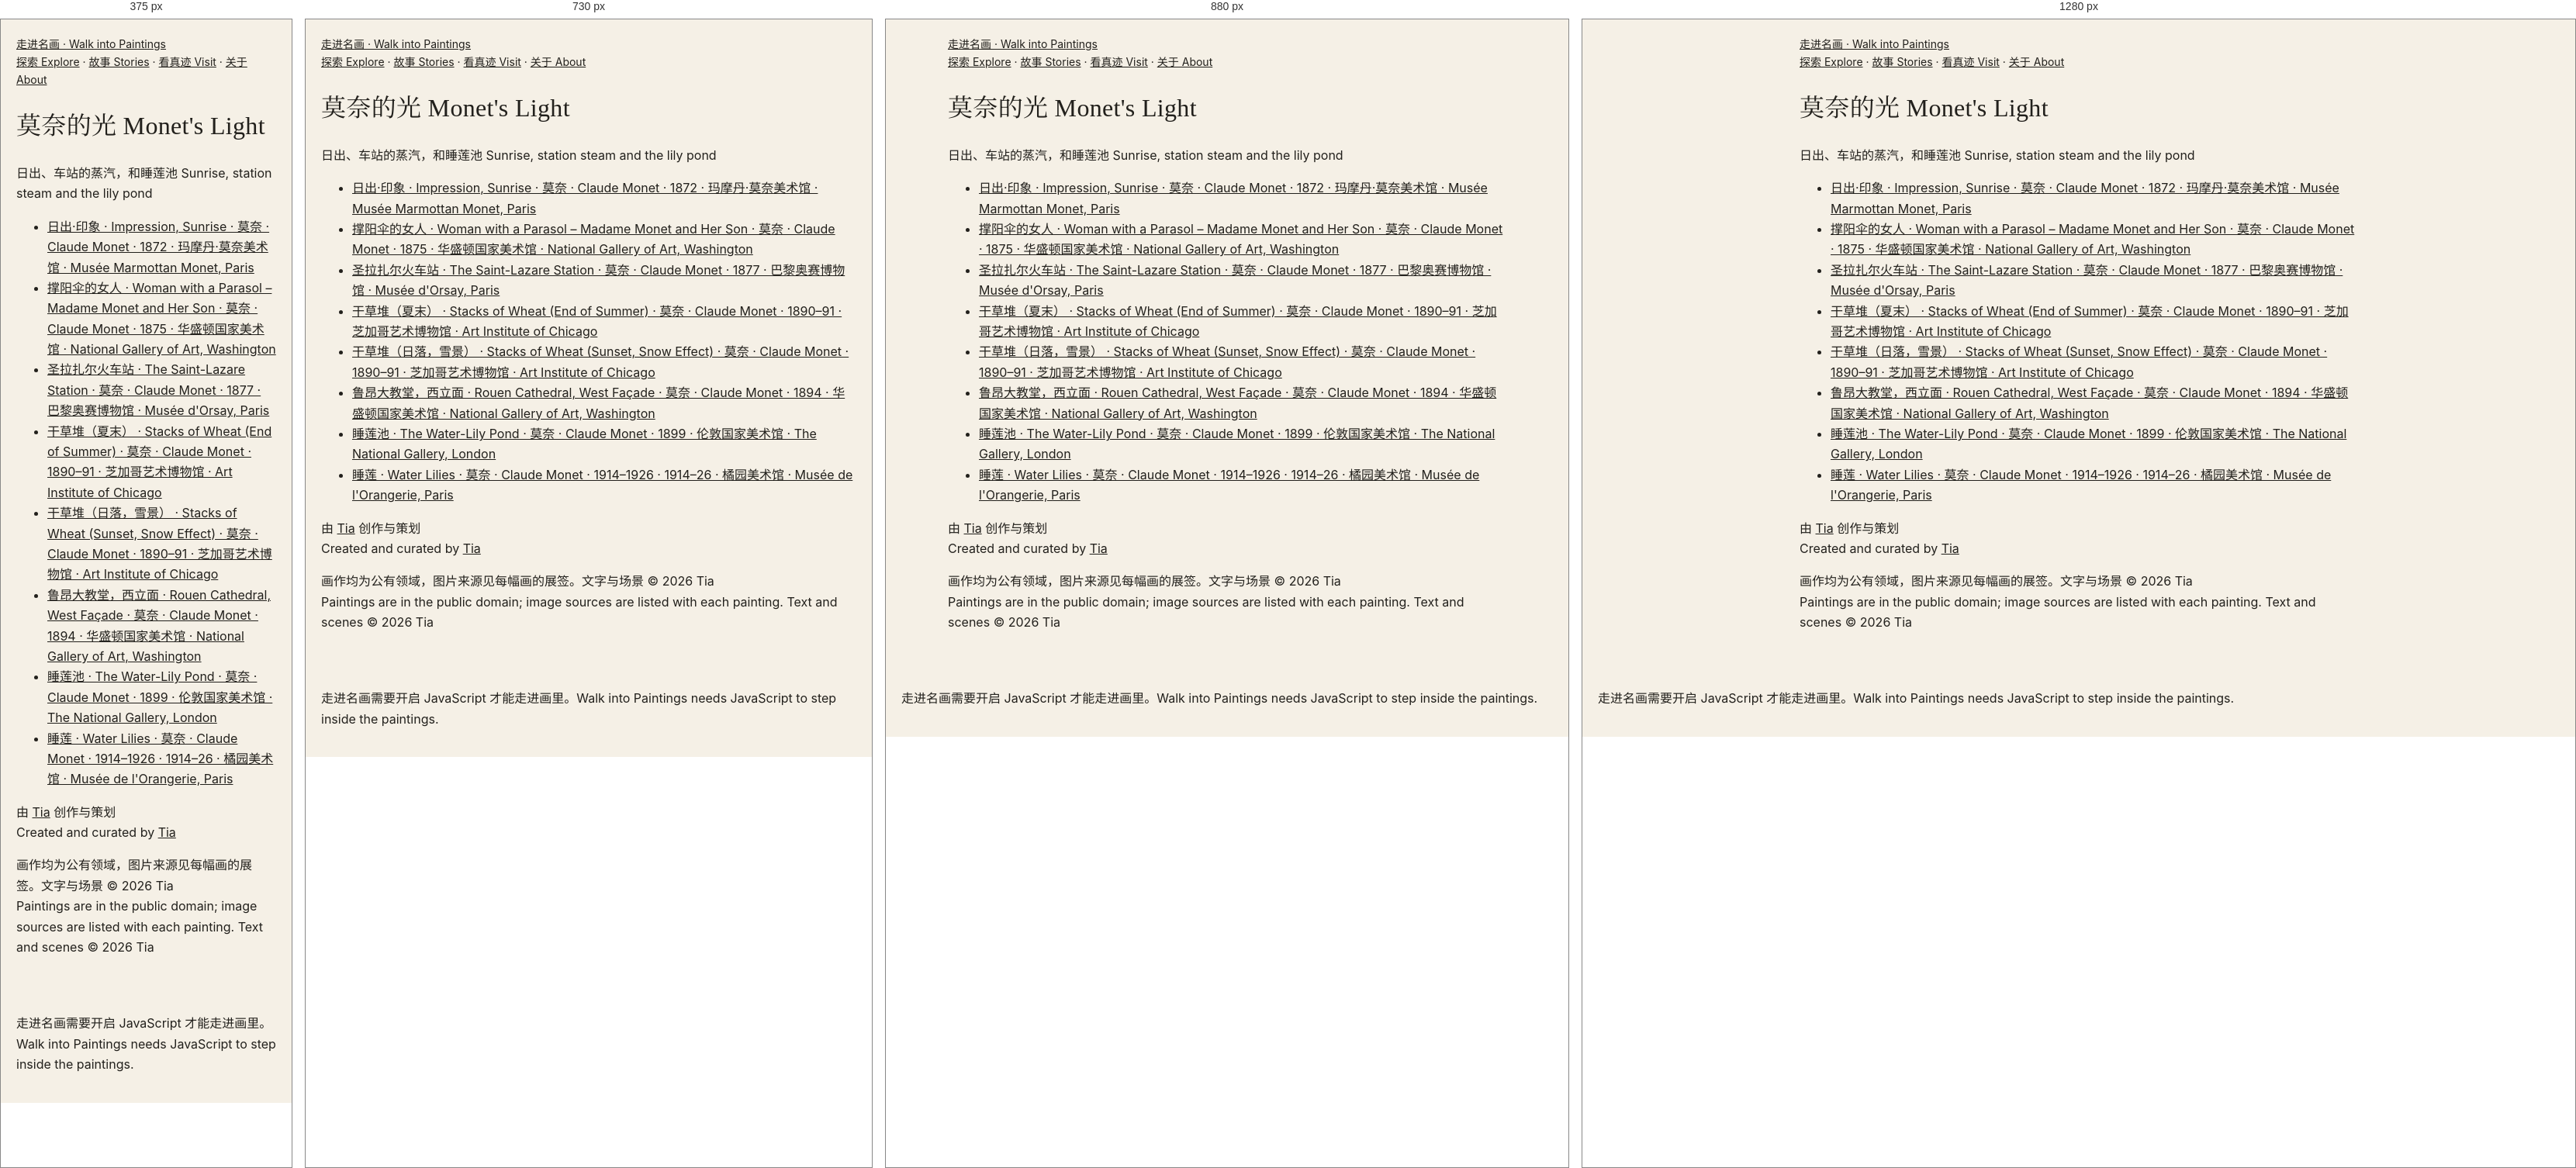
Rendered at 375 px, 730 px, 880 px and 1280 px, left to right.

<!-- file: index.html -->
<!DOCTYPE html>
<html lang="zh-CN">
<head>
  <meta charset="UTF-8" />
  <meta name="viewport" content="width=device-width, initial-scale=1.0" />
  <title>莫奈的光 · Monet&#x27;s Light — 走进名画 | Walk into Paintings</title>
  <meta name="description" content="莫奈的光 · Monet&#x27;s Light：日出、车站的蒸汽，和睡莲池 · Sunrise, station steam and the lily pond" />
  <link rel="canonical" href="https://walkintopaintings.com/collections/monet-light/" />
  <link rel="icon" href="../../favicon.svg" type="image/svg+xml" />
  <!-- 社交分享预览（爬虫不运行 JavaScript，所以写在这里） -->
  <meta property="og:type" content="website" />
  <meta property="og:site_name" content="走进名画 · Walk into Paintings" />
  <meta property="og:locale" content="zh_CN" />
  <meta property="og:locale:alternate" content="en_GB" />
  <meta property="og:url" content="https://walkintopaintings.com/collections/monet-light/" />
  <meta property="og:title" content="莫奈的光 · Monet&#x27;s Light — 走进名画 | Walk into Paintings" />
  <meta property="og:description" content="莫奈的光 · Monet&#x27;s Light：日出、车站的蒸汽，和睡莲池 · Sunrise, station steam and the lily pond" />
  <meta property="og:image" content="https://walkintopaintings.com/assets/og-share-4.jpg" />
  <meta property="og:image:secure_url" content="https://walkintopaintings.com/assets/og-share-4.jpg" />
  <meta property="og:image:type" content="image/jpeg" />
  <meta property="og:image:alt" content="梵高《阿尔勒的卧室》、维米尔《戴珍珠耳环的少女》、梵高《向日葵》 · Vincent van Gogh, The Bedroom; Johannes Vermeer, Girl with a Pearl Earring; Vincent van Gogh, Sunflowers" />
  <meta property="og:image:width" content="1200" />
  <meta property="og:image:height" content="630" />
  <meta name="twitter:card" content="summary_large_image" />
  <meta name="twitter:title" content="莫奈的光 · Monet&#x27;s Light — 走进名画 | Walk into Paintings" />
  <meta name="twitter:description" content="莫奈的光 · Monet&#x27;s Light：日出、车站的蒸汽，和睡莲池 · Sunrise, station steam and the lily pond" />
  <meta name="twitter:image" content="https://walkintopaintings.com/assets/og-share-4.jpg" />
  <meta name="twitter:image:alt" content="梵高《阿尔勒的卧室》、维米尔《戴珍珠耳环的少女》、梵高《向日葵》 · Vincent van Gogh, The Bedroom; Johannes Vermeer, Girl with a Pearl Earring; Vincent van Gogh, Sunflowers" />
  <script>document.documentElement.classList.add('js');if(location.hostname.endsWith('github.io'))location.replace('https://walkintopaintings.com'+location.pathname.replace(/^\/walk-into-paintings/,'')+location.search+location.hash)</script>
  <link rel="preconnect" href="https://fonts.googleapis.com" />
  <link rel="preconnect" href="https://fonts.gstatic.com" crossorigin />
  <!-- 字体：不挡住网页显示（谷歌字体打不开时，直接用系统字体） -->
  <link rel="stylesheet" href="https://fonts.googleapis.com/css2?family=Cormorant+Garamond:ital,wght@0,400;0,500;1,400&family=EB+Garamond:ital,wght@0,400;0,500;1,400&family=Inter:wght@400;500&display=swap" media="print" onload="this.media='all'" />
  <noscript><link rel="stylesheet" href="https://fonts.googleapis.com/css2?family=Cormorant+Garamond:ital,wght@0,400;0,500;1,400&family=EB+Garamond:ital,wght@0,400;0,500;1,400&family=Inter:wght@400;500&display=swap" /></noscript>
  <link rel="stylesheet" href="../../assets/style.css?v=6150d9dd" />
</head>
<body class="lang-both">
  <!-- ↓ 自动生成（tools/build.py）：给搜索引擎看的文字。打开网页时会被 JavaScript 画出来的页面替换。不要手动改这一段。 -->
  <div id="static" class="static">
    <header><a href="../../">走进名画 · Walk into Paintings</a> <nav><a href="../../artists/">探索 Explore</a> · <a href="../../stories/">故事 Stories</a> · <a href="../../museums/">看真迹 Visit</a> · <a href="../../about/">关于 About</a></nav></header>
    <main>
      <h1><span lang="zh-CN">莫奈的光</span> <span lang="en">Monet&#x27;s Light</span></h1>
      <p><span lang="zh-CN">日出、车站的蒸汽，和睡莲池</span> <span lang="en">Sunrise, station steam and the lily pond</span></p>
      <ul><li><a href="../../scenes/impression-sunrise/">日出·印象 · Impression, Sunrise · 莫奈 · Claude Monet · 1872 · 玛摩丹·莫奈美术馆 · Musée Marmottan Monet, Paris</a></li><li><a href="../../scenes/woman-parasol/">撑阳伞的女人 · Woman with a Parasol – Madame Monet and Her Son · 莫奈 · Claude Monet · 1875 · 华盛顿国家美术馆 · National Gallery of Art, Washington</a></li><li><a href="../../scenes/gare-saint-lazare/">圣拉扎尔火车站 · The Saint-Lazare Station · 莫奈 · Claude Monet · 1877 · 巴黎奥赛博物馆 · Musée d&#x27;Orsay, Paris</a></li><li><a href="../../scenes/stacks-of-wheat/">干草堆（夏末） · Stacks of Wheat (End of Summer) · 莫奈 · Claude Monet · 1890–91 · 芝加哥艺术博物馆 · Art Institute of Chicago</a></li><li><a href="../../scenes/stacks-sunset-snow/">干草堆（日落，雪景） · Stacks of Wheat (Sunset, Snow Effect) · 莫奈 · Claude Monet · 1890–91 · 芝加哥艺术博物馆 · Art Institute of Chicago</a></li><li><a href="../../scenes/rouen-cathedral/">鲁昂大教堂，西立面 · Rouen Cathedral, West Façade · 莫奈 · Claude Monet · 1894 · 华盛顿国家美术馆 · National Gallery of Art, Washington</a></li><li><a href="../../scenes/water-lily-pond/">睡莲池 · The Water-Lily Pond · 莫奈 · Claude Monet · 1899 · 伦敦国家美术馆 · The National Gallery, London</a></li><li><a href="../../scenes/orangerie-water-lilies/">睡莲 · Water Lilies · 莫奈 · Claude Monet · 1914–1926 · 1914–26 · 橘园美术馆 · Musée de l&#x27;Orangerie, Paris</a></li></ul>
    </main>
    <footer><p><span lang="zh-CN">由 <a href="https://tiaz369.github.io">Tia</a> 创作与策划</span><br><span lang="en">Created and curated by <a href="https://tiaz369.github.io">Tia</a></span></p><p><span lang="zh-CN">画作均为公有领域，图片来源见每幅画的展签。文字与场景 ©&nbsp;2026&nbsp;Tia</span><br><span lang="en">Paintings are in the public domain; image sources are listed with each painting. Text and scenes ©&nbsp;2026&nbsp;Tia</span></p></footer>
  </div>
  <!-- ↑ 自动生成结束 -->
  <script type="module">
    import { renderPage } from '../../assets/site.js';
    renderPage('collection', { id: 'monet-light' });
  </script>
  <noscript><p style="padding:20px">走进名画需要开启 JavaScript 才能走进画里。Walk into Paintings needs JavaScript to step inside the paintings.</p></noscript>
  <!-- 访问统计（GoatCounter：不使用 cookie，不收集个人信息） -->
  <script data-goatcounter="https://walkintopaintings.goatcounter.com/count" async src="//gc.zgo.at/count.js"></script>
</body>
</html>


/* @media block from style.css */
@media (max-width: 760px) { .about-steps { grid-template-columns: repeat(2, 1fr); } .about-pic { margin-top: 40px; } }

/* @media block from style.css */
@media (max-width: 760px) { .about-hero { padding: 72px 16px 48px; } .about-hero h1 { font-size: 28px; } }

/* @media block from style.css */
@media (min-width: 700px) { .art-grid { grid-template-columns: repeat(3, minmax(0, 1fr)); gap: 28px 22px; } }

/* @media block from style.css */
@media (min-width: 1000px) { .art-grid { grid-template-columns: repeat(4, minmax(0, 1fr)); } }

/* @media block from style.css */
@media (max-width: 640px) {
  .page-title h1 { font-size: 34px; }
  .section { padding-top: 40px; padding-bottom: 40px; }
  .section h2 { font-size: 26px; }
}

/* @media block from style.css */
@media (max-width: 700px) {
  .versions { flex-direction: column; }
  .final h2 { font-size: 30px; }
}

/* @media block from style.css */
@media (max-width: 520px) { .row-pic { flex-basis: 120px; height: 94px; } .row-credit { padding-left: 0; } }

/* @media block from style.css */
@media (max-width: 700px) {
  .vg-tl { flex-direction: column; overflow: visible; padding-left: 6px; }
  .tl-nav { display: none; }
  .tl-item, .tl-item.has-pic { flex: none; border-top: 0; border-left: 2px solid var(--line); padding: 0 0 26px 22px; }
  .tl-item::before { top: 4px; left: -7px; }
}

/* @media block from style.css */
@media (max-width: 600px) { .loupe-lens { width: 110px; height: 110px; margin: -55px 0 0 -55px; } }

/* @media block from style.css */
@media (max-width: 760px) {
  .feature { grid-template-columns: 1fr; gap: 18px; }
  .start-cards { display: flex; overflow-x: auto; scroll-snap-type: x mandatory; scroll-padding-inline: 20px; gap: 14px; margin: 0 -20px; padding: 0 20px 8px; }
  .start-card { flex: 0 0 72%; scroll-snap-align: start; }
  .start-name { font-size: 21px; }
  /* 手机：系列照样横向滑动（时间线页在手机上是竖的，这里不跟着变），不显示箭头 */
  .vg-tl.home-strip { flex-direction: row; overflow-x: auto; padding-left: 0; margin: 0 -20px; padding: 6px 20px 12px; scroll-padding-inline: 20px; }
  .home-strip li { flex: none; border: 0; padding: 0; }
  .home-strip .tl-pic { width: 150px; }
  .home-strip .tl-pic img { width: 150px; height: 118px; }
  .col-row h3 { padding-right: 0; font-size: 21px; }
  .icon-links { display: grid; grid-template-columns: repeat(3, 1fr); gap: 18px 8px; }
}

/* @media block from style.css */
@media (max-width: 640px) {
  #gallery .act { padding-left: 22px; padding-right: 22px; padding-bottom: 104px; }
  .act p { font-size: 15px; }
}

/* @media block from style.css */
@media (max-width: 640px) {
  .site-nav { order: 3; width: 100%; margin-left: 0; }
  .nav-icons { margin-left: auto; }
}

/* @media block from style.css */
@media (max-width: 640px) { .stamps { grid-template-columns: repeat(4, minmax(0, 1fr)); gap: 8px; } .stamps .stamp-name { font-size: 10px; } }

/* @media block from style.css */
@media (max-width: 640px) { .stamps.gallery-grid { grid-template-columns: repeat(2, minmax(0, 1fr)); gap: 12px; } .gallery-grid .stamp-name { font-size: 12px; } }

/* @media block from style.css */
@media (max-width: 640px) {
  .story-stop { grid-template-columns: 1fr; gap: 10px; }
  .feature-cards { display: grid; grid-template-columns: repeat(3, minmax(0, 1fr)); gap: 10px; margin: 18px 0 0; padding: 0; overflow: visible; }
  .feature-cards .start-name { font-size: 16px; }
}

/* @media block from style.css */
@media (hover: hover) and (min-width: 761px) { .nav-group:hover .nav-menu { display: block; } }

/* @media block from style.css */
@media (max-width: 760px) {
  .site-header { flex-wrap: wrap; }
  .site-nav { display: none; order: 3; width: 100%; margin: 6px 0 0; flex-direction: column; align-items: stretch; gap: 0; border-top: 1px solid var(--line); padding-top: 6px; }
  .site-header.nav-open .site-nav { display: flex; }
  .nav-toggle { display: inline-block; }
  .nav-lang { display: none; }
  .nav-icons { margin-left: auto; }
  .nav-top { width: 100%; justify-content: space-between; padding: 12px 4px; font-size: 16px; color: var(--ink); border-bottom: 1px solid var(--line); border-radius: 0; }
  .nav-menu { position: static; box-shadow: none; border: 0; padding: 0 0 8px 12px; background: none; min-width: 0; }
  .nav-menu a { padding: 9px 4px; font-size: 15px; }
  .nav-lang-m { display: block; padding: 14px 4px 6px; }
}

/* @media block from style.css */
@media (max-width: 640px) {
  .doors { grid-template-columns: 1fr; gap: 26px; }
  .door-pic img { aspect-ratio: 3 / 2; }
  .series-cards { grid-template-columns: repeat(2, minmax(0, 1fr)); gap: 14px; }
  .series-name { font-size: 16px; }
}

/* @media block from style.css */
@media (max-width: 760px) { .site-nav a.nav-top { color: var(--ink); } }

/* @media block from style.css */
@media (max-width: 640px) { .door-pic img { aspect-ratio: auto; } }

/* @media block from style.css */
@media (min-width: 641px) { .series-cards { grid-template-columns: repeat(auto-fill, minmax(220px, 1fr)); } }

/* @media block from style.css */
@media (max-width: 640px) {
  .hero.hero-full { height: auto; background: #1c1c1e; }
  .hero.hero-full :is(img, video) { position: static; display: block; width: 100%; height: auto; max-height: 70svh; object-fit: contain; }
  .hero.hero-full .hero-over { position: static; padding: 20px 20px 24px; background: #1c1c1e; }
}

/* @media block from style.css */
@media (max-width: 640px) {
  .start-cards.story-cards { display: grid; grid-template-columns: repeat(2, minmax(0, 1fr)); overflow: visible; margin: 0; padding: 0; gap: 22px 14px; }
  .story-cards .start-name { font-size: 18px; }
  .story-cards .story-sub { font-size: 13px; }
}

/* @media block from style.css */
@media (min-width: 641px) { #moreBtn { display: none; } }

/* @media block from style.css */
@media (max-width: 640px) { #tools:not(.more-open) > .more-item { display: none !important; } }

/* @media block from style.css */
@media (max-width: 640px) { .ke-cards { grid-template-columns: repeat(2, minmax(0, 1fr)); } .ke-card:nth-child(3) { display: none; } }

/* @media block from style.css */
@media (max-width: 559px) { .jrows { gap: 22px 12px; } }

/* @media block from style.css */
@media (max-width: 559px) { .series-cards.jrows .series-name { font-size: 15px; } }

/* @media block from style.css */
@media (min-width: 760px) {
  .home-sub .sub { max-width: none; margin: 8px 0 32px; display: grid; grid-template-columns: 1fr minmax(300px, 380px); gap: 24px; align-items: center; text-align: left; }
  .home-sub .sub-eyebrow { justify-content: flex-start; }
  .home-sub .sub-eyebrow::after { display: none; }
  .home-sub .sub-form { margin-top: 0; }
  .home-sub .sub-field { margin: 0; }
  .home-sub .sub-note, .home-sub .sub-error { text-align: left; }
  .home-sub .sub-done { justify-content: flex-start; }
}

/* @media block from style.css */
@media (max-width: 640px) { body.lang-both .end-main .btn-en, body.lang-both .sub-btn .btn-en, body.lang-both .nav-random .btn-en { display: none; } }

/* @media block from style.css */
@media (max-width: 640px) {
  .end-main { display: grid; grid-template-columns: 1fr 1fr; }
  .end-main .btn { justify-content: center; text-align: center; }
  .end-main .btn.primary { grid-column: 1 / -1; padding-top: 12px; padding-bottom: 12px; }
  .end-main .btn:only-child, .end-main .btn.primary:only-child { grid-column: 1 / -1; }
}